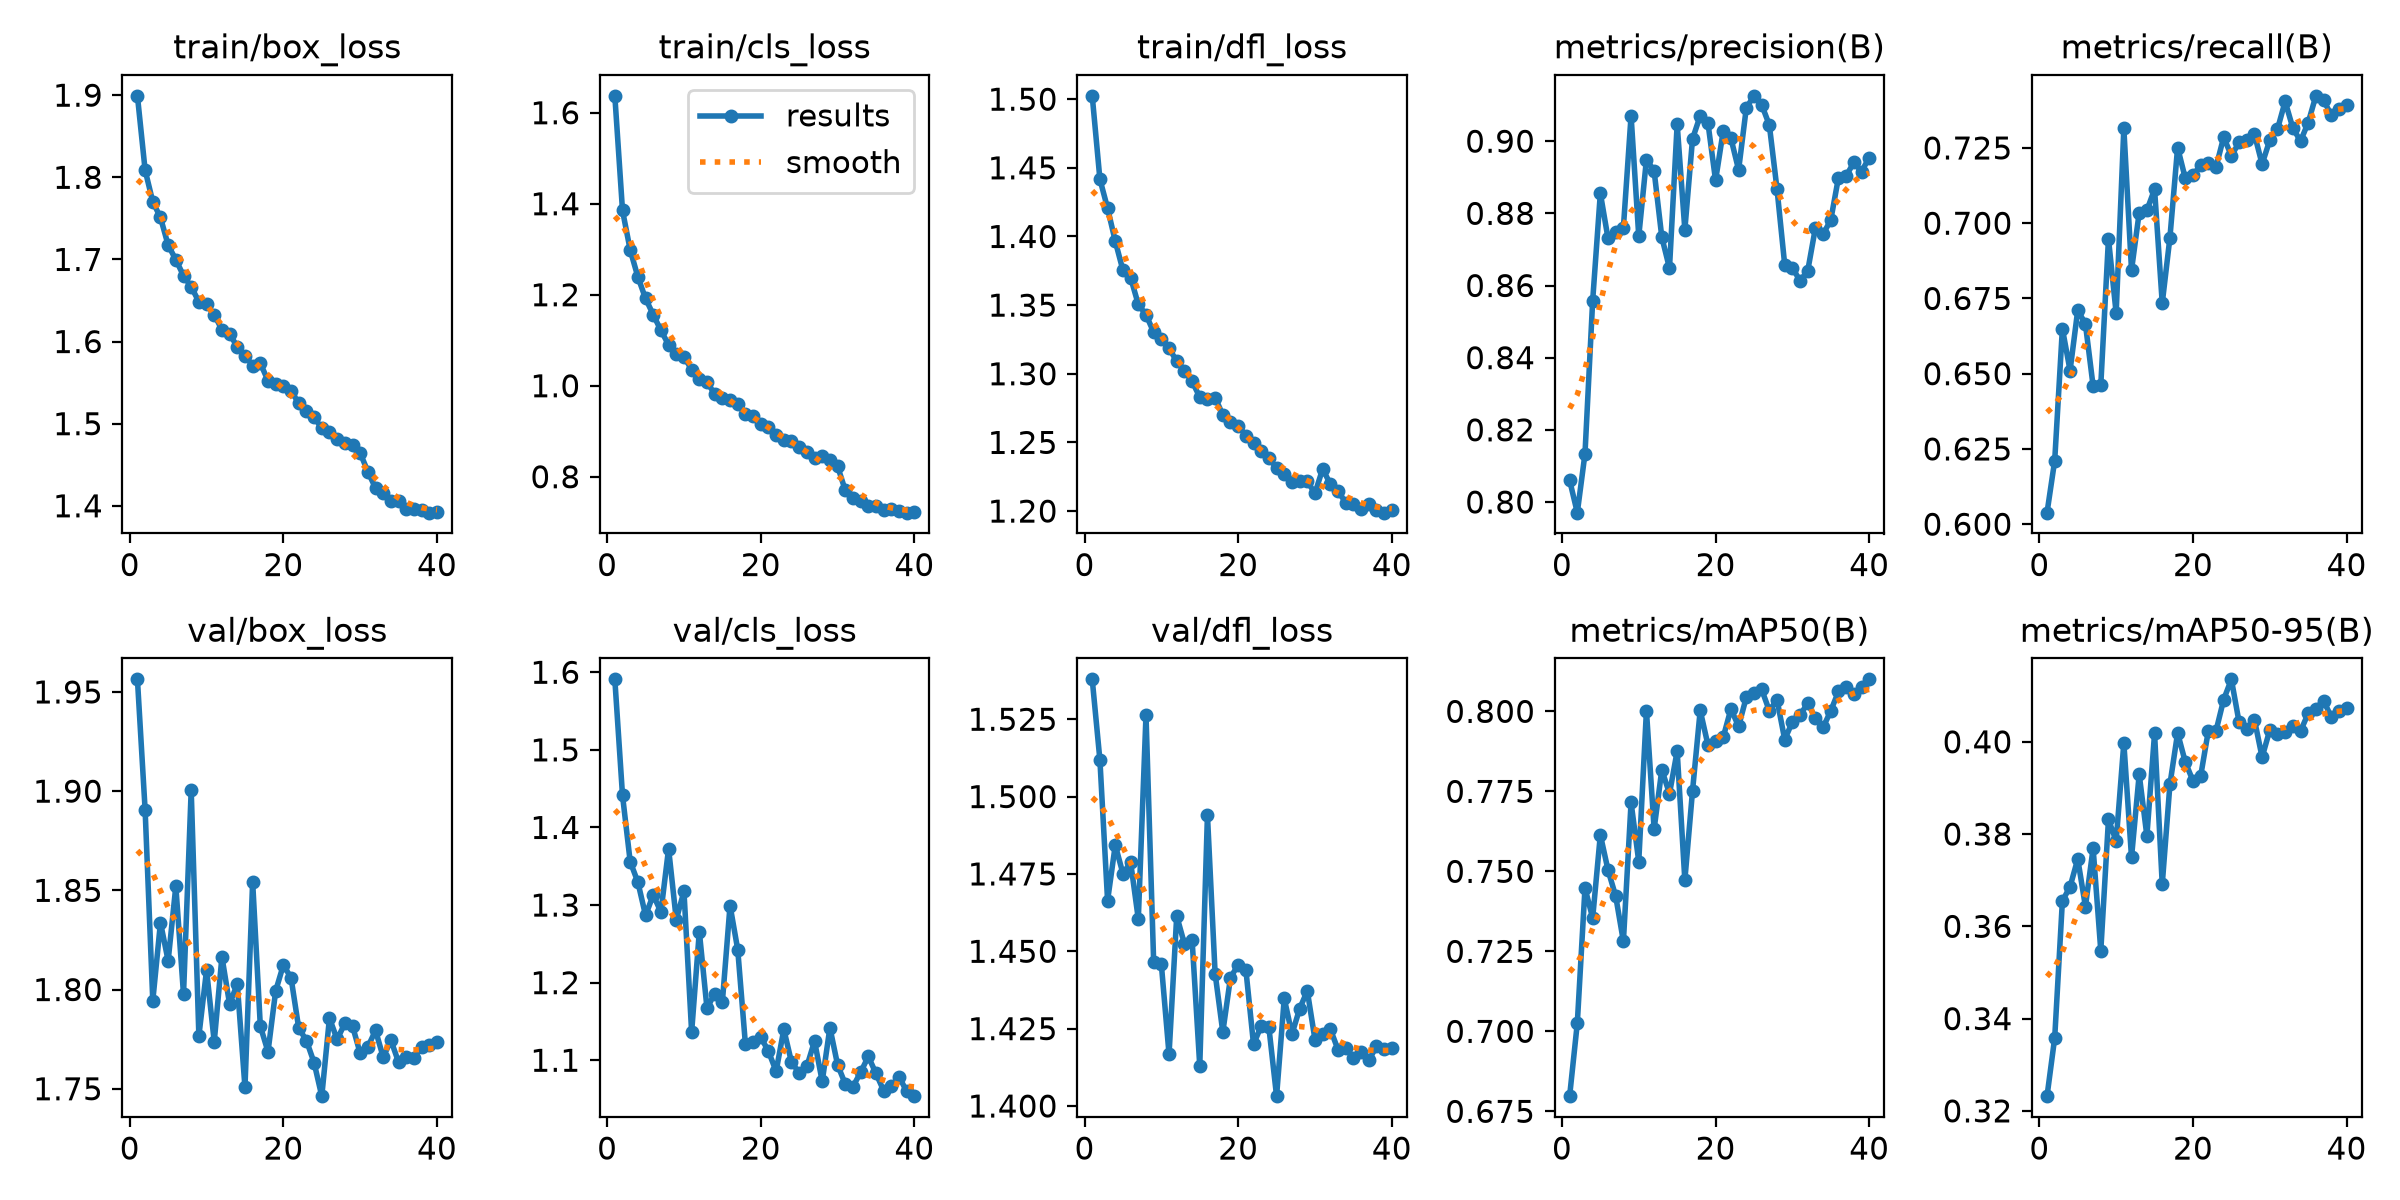

Data behind this chart, as committed beside it:
epoch, time, train/box_loss, train/cls_loss, train/dfl_loss, metrics/precision(B), metrics/recall(B), metrics/mAP50(B), metrics/mAP50-95(B), val/box_loss, val/cls_loss, val/dfl_loss, lr/pg0, lr/pg1, lr/pg2
1, 255.1, 1.899, 1.637, 1.502, 0.806, 0.6038, 0.6797, 0.3232, 1.956, 1.591, 1.538, 0.0003331, 0.0003331, 0.06703
2, 504.9, 1.809, 1.385, 1.442, 0.797, 0.6211, 0.7026, 0.3358, 1.891, 1.441, 1.512, 0.0006654, 0.0006654, 0.03402
3, 764.5, 1.77, 1.298, 1.421, 0.8134, 0.665, 0.7448, 0.3655, 1.794, 1.356, 1.466, 0.0009936, 0.0009936, 0.00102
4, 1022, 1.751, 1.239, 1.397, 0.8558, 0.6511, 0.7354, 0.3686, 1.834, 1.33, 1.484, 0.0009863, 0.0009863, 0.0009863
5, 1281, 1.717, 1.192, 1.375, 0.8856, 0.6711, 0.7614, 0.3746, 1.814, 1.287, 1.475, 0.0009758, 0.0009758, 0.0009758
6, 1533, 1.7, 1.156, 1.37, 0.873, 0.6665, 0.7504, 0.3643, 1.852, 1.313, 1.479, 0.0009623, 0.0009623, 0.0009623
7, 1782, 1.68, 1.122, 1.351, 0.8749, 0.6459, 0.7422, 0.377, 1.798, 1.291, 1.46, 0.000946, 0.000946, 0.000946
8, 2035, 1.667, 1.09, 1.343, 0.8761, 0.6462, 0.7281, 0.3547, 1.901, 1.373, 1.526, 0.0009271, 0.0009271, 0.0009271
9, 2277, 1.649, 1.071, 1.33, 0.9071, 0.6948, 0.7715, 0.3832, 1.777, 1.281, 1.446, 0.0009055, 0.0009055, 0.0009055
10, 2522, 1.645, 1.063, 1.325, 0.8737, 0.6701, 0.7531, 0.3785, 1.81, 1.318, 1.446, 0.0008814, 0.0008814, 0.0008814
11, 2781, 1.633, 1.036, 1.319, 0.8949, 0.7315, 0.8002, 0.3997, 1.774, 1.136, 1.417, 0.000855, 0.000855, 0.000855
12, 3038, 1.614, 1.016, 1.309, 0.8918, 0.6844, 0.7632, 0.375, 1.817, 1.266, 1.461, 0.0008265, 0.0008265, 0.0008265
13, 3298, 1.61, 1.008, 1.302, 0.8734, 0.7035, 0.7818, 0.393, 1.793, 1.167, 1.452, 0.000796, 0.000796, 0.000796
14, 3560, 1.593, 0.9819, 1.294, 0.8648, 0.7043, 0.7743, 0.3796, 1.803, 1.186, 1.454, 0.0007636, 0.0007636, 0.0007636
15, 3820, 1.583, 0.9735, 1.283, 0.9047, 0.7113, 0.7876, 0.4018, 1.751, 1.175, 1.413, 0.0007297, 0.0007297, 0.0007297
16, 4078, 1.571, 0.9686, 1.282, 0.8755, 0.6734, 0.7473, 0.3691, 1.854, 1.299, 1.494, 0.0006944, 0.0006944, 0.0006944
17, 4340, 1.574, 0.9593, 1.283, 0.9006, 0.6952, 0.7752, 0.3908, 1.782, 1.243, 1.443, 0.000658, 0.000658, 0.000658
18, 4600, 1.552, 0.9389, 1.27, 0.907, 0.7251, 0.8003, 0.4019, 1.769, 1.121, 1.424, 0.0006206, 0.0006206, 0.0006206
19, 4863, 1.549, 0.9335, 1.265, 0.9052, 0.7149, 0.7896, 0.3956, 1.799, 1.124, 1.442, 0.0005824, 0.0005824, 0.0005824
20, 5127, 1.546, 0.9164, 1.262, 0.8891, 0.7159, 0.7907, 0.3915, 1.812, 1.13, 1.446, 0.0005438, 0.0005438, 0.0005438
21, 5392, 1.54, 0.9085, 1.255, 0.9029, 0.7192, 0.792, 0.3926, 1.806, 1.111, 1.444, 0.000505, 0.000505, 0.000505
22, 5652, 1.525, 0.8925, 1.249, 0.9008, 0.72, 0.8008, 0.4024, 1.781, 1.086, 1.42, 0.0004662, 0.0004662, 0.0004662
23, 5915, 1.516, 0.8818, 1.244, 0.8921, 0.7186, 0.7953, 0.4024, 1.774, 1.14, 1.426, 0.0004276, 0.0004276, 0.0004276
24, 6172, 1.508, 0.8777, 1.239, 0.9092, 0.7286, 0.8044, 0.4092, 1.763, 1.097, 1.425, 0.0003894, 0.0003894, 0.0003894
25, 6427, 1.494, 0.8657, 1.231, 0.9126, 0.7224, 0.8056, 0.4135, 1.746, 1.084, 1.403, 0.000352, 0.000352, 0.000352
26, 6681, 1.49, 0.8539, 1.227, 0.9101, 0.7268, 0.8069, 0.4043, 1.786, 1.092, 1.435, 0.0003156, 0.0003156, 0.0003156
27, 6933, 1.482, 0.8406, 1.221, 0.9045, 0.7275, 0.8002, 0.4028, 1.775, 1.125, 1.423, 0.0002803, 0.0002803, 0.0002803
28, 7194, 1.477, 0.8454, 1.222, 0.8867, 0.7296, 0.8037, 0.4048, 1.783, 1.073, 1.431, 0.0002464, 0.0002464, 0.0002464
29, 7453, 1.474, 0.8375, 1.222, 0.8658, 0.7196, 0.7912, 0.3967, 1.782, 1.142, 1.437, 0.000214, 0.000214, 0.000214
30, 7711, 1.464, 0.823, 1.213, 0.8649, 0.7276, 0.7967, 0.4026, 1.768, 1.094, 1.421, 0.0001835, 0.0001835, 0.0001835
31, 7983, 1.442, 0.7701, 1.231, 0.8613, 0.7312, 0.7988, 0.4016, 1.771, 1.069, 1.423, 0.000155, 0.000155, 0.000155
32, 8246, 1.421, 0.7541, 1.22, 0.8641, 0.7405, 0.8026, 0.402, 1.779, 1.066, 1.425, 0.0001286, 0.0001286, 0.0001286
33, 8507, 1.415, 0.7472, 1.214, 0.876, 0.7316, 0.7978, 0.4035, 1.766, 1.084, 1.418, 0.0001045, 0.0001045, 0.0001045
34, 8762, 1.406, 0.7364, 1.206, 0.8742, 0.7273, 0.795, 0.4023, 1.774, 1.105, 1.419, 8.29431e-05, 8.29431e-05, 8.29431e-05
35, 9011, 1.406, 0.7349, 1.205, 0.8782, 0.7334, 0.8002, 0.4062, 1.763, 1.083, 1.416, 6.39518e-05, 6.39518e-05, 6.39518e-05
36, 9267, 1.396, 0.7275, 1.202, 0.8899, 0.7423, 0.8062, 0.4072, 1.766, 1.061, 1.418, 4.76796e-05, 4.76796e-05, 4.76796e-05
37, 9530, 1.396, 0.7283, 1.205, 0.8904, 0.7409, 0.8077, 0.4089, 1.765, 1.067, 1.415, 3.4227e-05, 3.4227e-05, 3.4227e-05
38, 9791, 1.394, 0.725, 1.201, 0.8941, 0.7359, 0.8054, 0.4054, 1.771, 1.079, 1.419, 2.36769e-05, 2.36769e-05, 2.36769e-05
39, 10056, 1.392, 0.721, 1.199, 0.8916, 0.7379, 0.8078, 0.4066, 1.772, 1.06, 1.418, 1.60943e-05, 1.60943e-05, 1.60943e-05
40, 10321, 1.393, 0.7229, 1.201, 0.8954, 0.7392, 0.81, 0.4074, 1.773, 1.054, 1.419, 1.15259e-05, 1.15259e-05, 1.15259e-05
